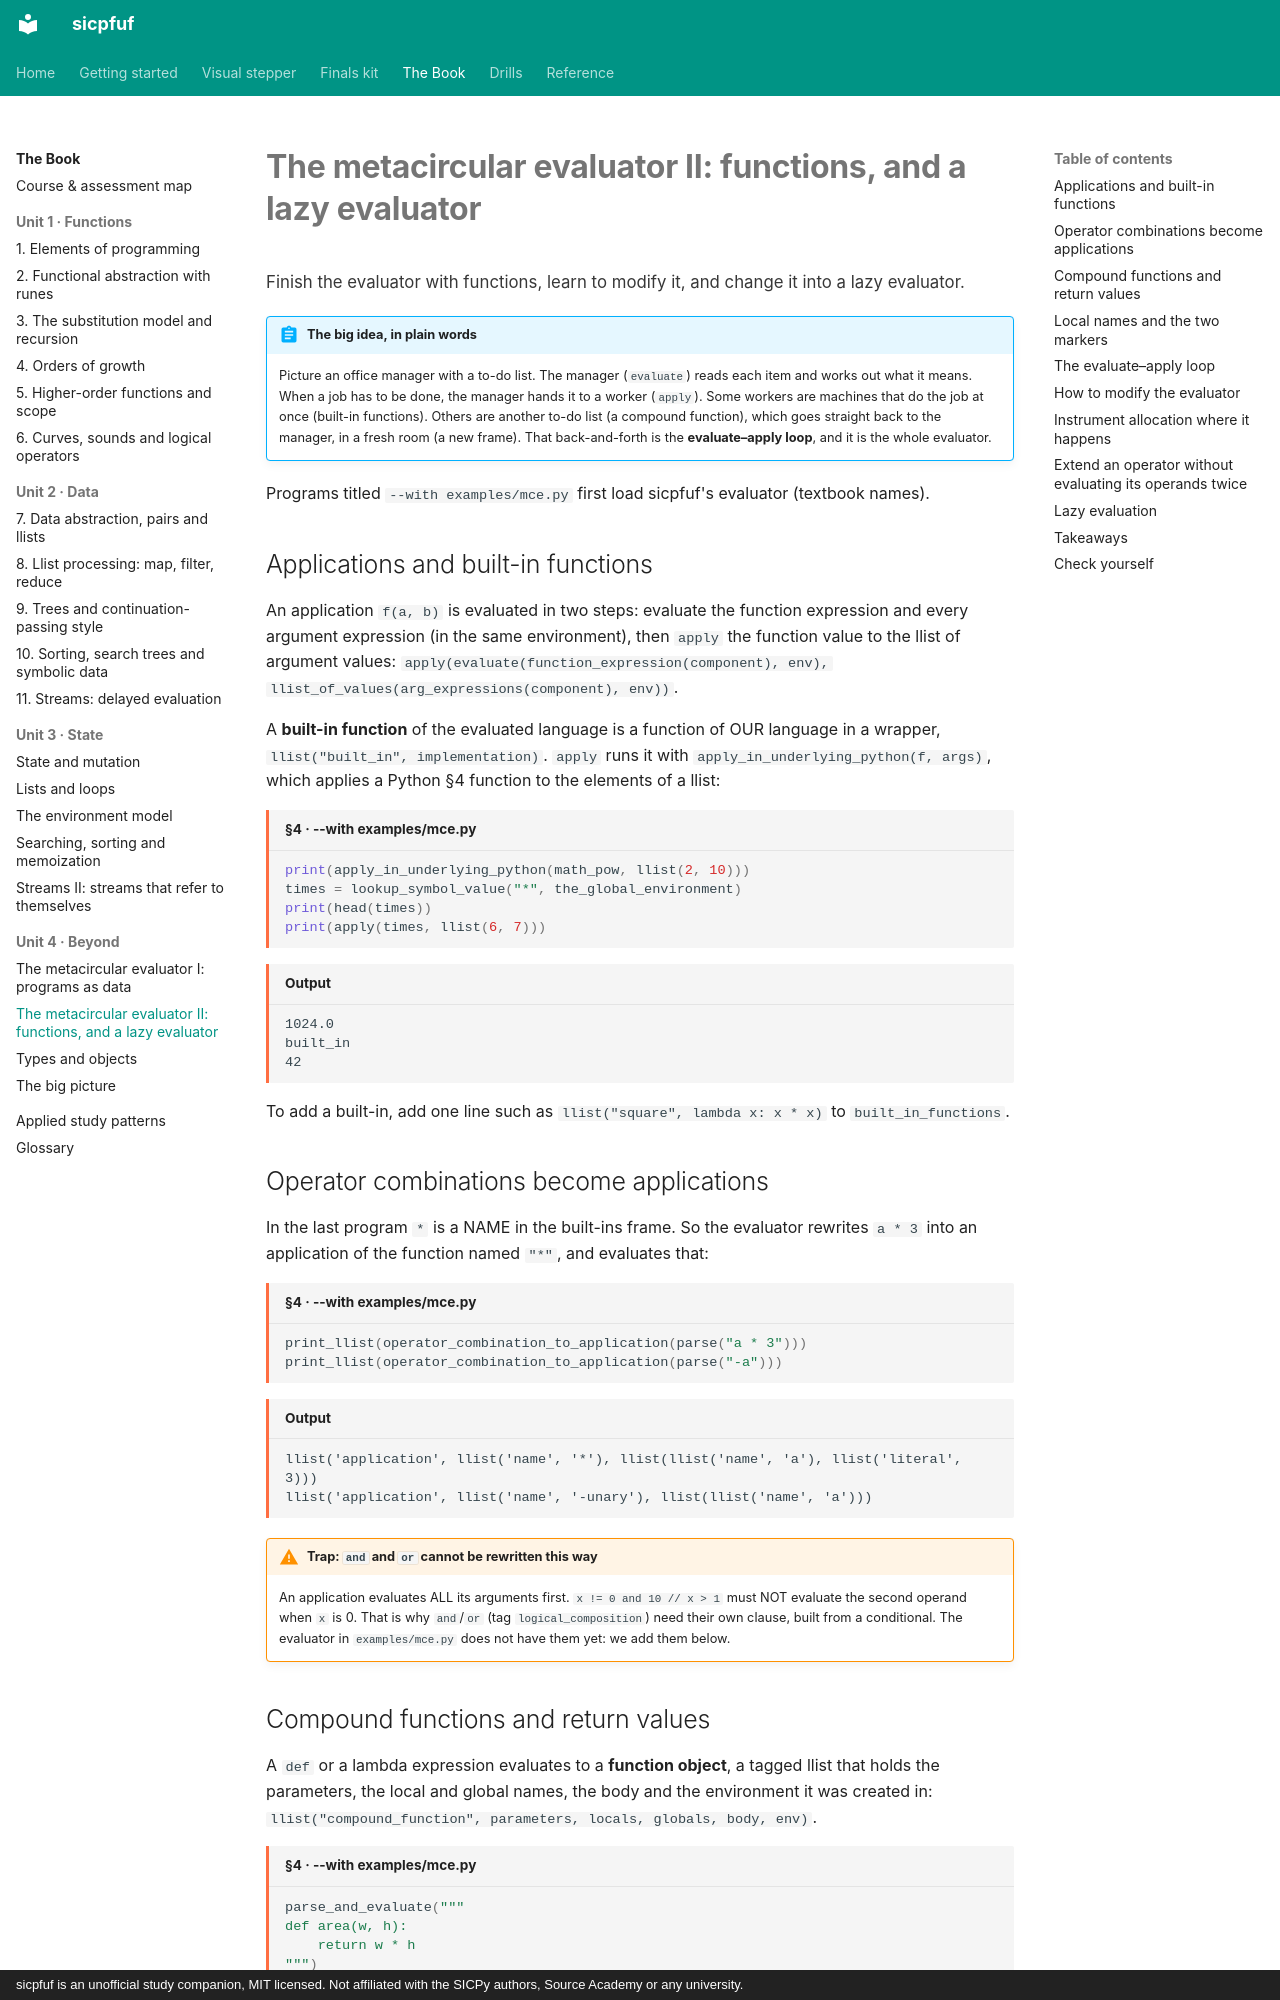

repository: Jay-Jay-Tee/sicpfuf · page: book/18-mce-lazy/index.html · generator: mkdocs · copyright: sicpfuf is an unofficial study companion, MIT licensed. Not affiliated with the SICPy authors, Source Academy or any university.

# The metacircular evaluator II: functions, and a lazy evaluator

<p class="chapter-goal">Finish the evaluator with functions, learn to modify it, and change it into a lazy evaluator.</p>

!!! abstract "The big idea, in plain words"
    Picture an office manager with a to-do list. The manager (`evaluate`) reads each item and works
    out what it means. When a job has to be done, the manager hands it to a worker (`apply`). Some
    workers are machines that do the job at once (built-in functions). Others are another to-do
    list (a compound function), which goes straight back to the manager, in a fresh room (a new
    frame). That back-and-forth is the **evaluate–apply loop**, and it is the whole evaluator.

Programs titled `--with examples/mce.py` first load sicpfuf's evaluator (textbook names).

## Applications and built-in functions

An application `f(a, b)` is evaluated in two steps: evaluate the function expression and every
argument expression (in the same environment), then `apply` the function value to the llist of
argument values: `apply(evaluate(function_expression(component), env),
llist_of_values(arg_expressions(component), env))`.

A **built-in function** of the evaluated language is a function of OUR language in a wrapper,
`llist("built_in", implementation)`. `apply` runs it with `apply_in_underlying_python(f, args)`,
which applies a Python §4 function to the elements of a llist:

```python title="§4 · --with examples/mce.py"
print(apply_in_underlying_python(math_pow, llist(2, 10)))
times = lookup_symbol_value("*", the_global_environment)
print(head(times))
print(apply(times, llist(6, 7)))
```
```text title="Output"
1024.0
built_in
42
```

To add a built-in, add one line such as `llist("square", lambda x: x * x)` to `built_in_functions`.

## Operator combinations become applications

In the last program `*` is a NAME in the built-ins frame. So the evaluator rewrites `a * 3` into
an application of the function named `"*"`, and evaluates that:

```python title="§4 · --with examples/mce.py"
print_llist(operator_combination_to_application(parse("a * 3")))
print_llist(operator_combination_to_application(parse("-a")))
```
```text title="Output"
llist('application', llist('name', '*'), llist(llist('name', 'a'), llist('literal', 3)))
llist('application', llist('name', '-unary'), llist(llist('name', 'a')))
```

!!! warning "Trap: `and` and `or` cannot be rewritten this way"
    An application evaluates ALL its arguments first. `x != 0 and 10 // x > 1` must NOT evaluate
    the second operand when `x` is 0. That is why `and`/`or` (tag `logical_composition`) need
    their own clause, built from a conditional. The evaluator in `examples/mce.py` does not have
    them yet: we add them below.
